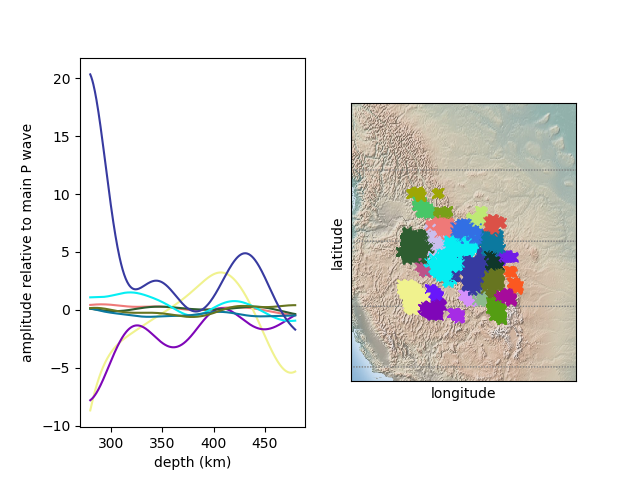

Values plotted in this chart, from the file beside it:
23, 10, 23, 10, 23, 23, 23, 23, 10, 10, 23, 23, 10, 23, 23, 23, 10, 10, 23, 10, 10, 10, 10, 23
0.0, 0.0, 0.0, 0.0, 0.0, 0.0, 0.0, 0.0, 0.0, 0.0, 0.0, 0.0, 0.0, 0.0, 0.0, 0.0, 0.0, 0.0, 0.0, 0.0, 0.0, 0.0, 0.0, 0.0
-0.2944, -0.31, -0.3262, -0.3426, -0.3594, -0.3765, -0.394, -0.4117, -0.4296, -0.4478, -0.4661, -0.4847, -0.5033, -0.5221, -0.5409, -0.5598, -0.5788, -0.5976, -0.6165, -0.6353, -0.654, -0.6727, -0.6911, -0.7094
0.4243, 0.4283, 0.4324, 0.4362, 0.44, 0.4436, 0.447, 0.4503, 0.4533, 0.4563, 0.459, 0.4616, 0.4639, 0.4661, 0.468, 0.4697, 0.4712, 0.4725, 0.4736, 0.4744, 0.475, 0.4753, 0.4755, 0.4754
-0.2286, -0.2298, -0.2309, -0.2319, -0.2328, -0.2334, -0.2341, -0.2345, -0.235, -0.2352, -0.2355, -0.2355, -0.2355, -0.2354, -0.2352, -0.2351, -0.2346, -0.2343, -0.2338, -0.2333, -0.2327, -0.2321, -0.2314, -0.2306
-8.687, -8.489, -8.296, -8.106, -7.92, -7.738, -7.56, -7.386, -7.217, -7.051, -6.89, -6.733, -6.579, -6.43, -6.285, -6.144, -6.007, -5.874, -5.744, -5.618, -5.496, -5.378, -5.263, -5.152
-0.4058, -0.4038, -0.4017, -0.3999, -0.398, -0.3964, -0.3948, -0.3932, -0.3918, -0.3903, -0.3891, -0.3877, -0.3865, -0.3852, -0.3841, -0.3828, -0.3817, -0.3804, -0.3793, -0.378, -0.3768, -0.3755, -0.3743, -0.373
-7.809, -7.776, -7.74, -7.699, -7.655, -7.608, -7.556, -7.502, -7.443, -7.382, -7.317, -7.249, -7.178, -7.104, -7.028, -6.948, -6.866, -6.782, -6.695, -6.606, -6.515, -6.422, -6.327, -6.231
-0.3326, -0.3314, -0.3306, -0.3299, -0.3296, -0.3294, -0.3295, -0.3299, -0.3303, -0.3312, -0.332, -0.3333, -0.3345, -0.336, -0.3376, -0.3393, -0.3412, -0.3429, -0.345, -0.3469, -0.349, -0.351, -0.3531, -0.355
0.09054, 0.08481, 0.07902, 0.07322, 0.06739, 0.06154, 0.05569, 0.04982, 0.04396, 0.03809, 0.03226, 0.02642, 0.02063, 0.01484, 0.009127, 0.003424, -0.002192, -0.007792, -0.01327, -0.01875, -0.02406, -0.02937, -0.0345, -0.03961
1.079, 1.08, 1.082, 1.082, 1.083, 1.084, 1.085, 1.085, 1.086, 1.086, 1.087, 1.087, 1.088, 1.089, 1.09, 1.091, 1.092, 1.093, 1.095, 1.097, 1.099, 1.102, 1.104, 1.107
-0.5806, -0.5863, -0.592, -0.5983, -0.6046, -0.6115, -0.6185, -0.6259, -0.6334, -0.6412, -0.6492, -0.6574, -0.6657, -0.6741, -0.6827, -0.6913, -0.7, -0.7086, -0.7174, -0.726, -0.7347, -0.7432, -0.7518, -0.76
0.1248, 0.1145, 0.1041, 0.09356, 0.083, 0.07235, 0.06169, 0.05099, 0.04031, 0.02961, 0.01897, 0.00833, -0.002198, -0.01274, -0.0231, -0.03348, -0.04363, -0.0538, -0.06372, -0.07363, -0.08331, -0.09291, -0.1023, -0.1116
-0.4144, -0.4197, -0.4252, -0.4308, -0.4368, -0.4428, -0.449, -0.4553, -0.4618, -0.4684, -0.475, -0.4818, -0.4886, -0.4954, -0.5023, -0.5092, -0.5161, -0.523, -0.5298, -0.5366, -0.5434, -0.5501, -0.5567, -0.5632
2.385, 2.558, 2.726, 2.893, 3.055, 3.215, 3.37, 3.523, 3.671, 3.816, 3.957, 4.095, 4.228, 4.358, 4.483, 4.605, 4.722, 4.835, 4.945, 5.049, 5.15, 5.246, 5.339, 5.426
-0.6021, -0.5996, -0.597, -0.5943, -0.5917, -0.5889, -0.5862, -0.5834, -0.5806, -0.5776, -0.5747, -0.5717, -0.5687, -0.5656, -0.5625, -0.5593, -0.5561, -0.5527, -0.5494, -0.546, -0.5425, -0.539, -0.5354, -0.5318
2.627, 2.601, 2.574, 2.548, 2.521, 2.494, 2.467, 2.439, 2.412, 2.384, 2.356, 2.328, 2.3, 2.271, 2.243, 2.213, 2.184, 2.155, 2.125, 2.095, 2.064, 2.034, 2.002, 1.971
-0.5453, -0.5398, -0.5344, -0.5294, -0.5243, -0.5197, -0.5151, -0.5108, -0.5066, -0.5027, -0.4989, -0.4954, -0.4919, -0.4887, -0.4856, -0.4828, -0.4801, -0.4776, -0.4752, -0.473, -0.471, -0.4691, -0.4675, -0.4659
-1.544, -1.527, -1.51, -1.492, -1.473, -1.453, -1.432, -1.411, -1.389, -1.367, -1.344, -1.32, -1.296, -1.272, -1.247, -1.221, -1.196, -1.17, -1.144, -1.117, -1.091, -1.064, -1.037, -1.01
1.629, 1.686, 1.743, 1.799, 1.854, 1.908, 1.961, 2.012, 2.063, 2.112, 2.16, 2.206, 2.251, 2.294, 2.335, 2.374, 2.412, 2.447, 2.481, 2.513, 2.542, 2.569, 2.594, 2.617
0.1535, 0.157, 0.1601, 0.1628, 0.1652, 0.1671, 0.1687, 0.1698, 0.1705, 0.1709, 0.1708, 0.1703, 0.1693, 0.1681, 0.1662, 0.1642, 0.1615, 0.1587, 0.1552, 0.1516, 0.1474, 0.1429, 0.138, 0.1329
0.09661, 0.08391, 0.07042, 0.05627, 0.04128, 0.02577, 0.009425, -0.007339, -0.0249, -0.04282, -0.06144, -0.08039, -0.09994, -0.1198, -0.1402, -0.1608, -0.1818, -0.2031, -0.2247, -0.2465, -0.2685, -0.2907, -0.3131, -0.3355
-17.2, -17.24, -17.27, -17.29, -17.31, -17.33, -17.34, -17.34, -17.34, -17.34, -17.32, -17.31, -17.28, -17.25, -17.22, -17.18, -17.14, -17.09, -17.03, -16.97, -16.91, -16.84, -16.77, -16.69
20.34, 20.23, 20.11, 19.98, 19.83, 19.66, 19.49, 19.3, 19.09, 18.88, 18.65, 18.41, 18.16, 17.9, 17.63, 17.35, 17.06, 16.77, 16.47, 16.16, 15.84, 15.52, 15.19, 14.86
-0.5175, -0.5297, -0.5417, -0.5534, -0.5649, -0.576, -0.587, -0.5976, -0.608, -0.6181, -0.6279, -0.6376, -0.6469, -0.6562, -0.665, -0.6738, -0.6822, -0.6905, -0.6986, -0.7065, -0.7143, -0.7219, -0.7293, -0.7366
-0.06956, -0.06716, -0.06484, -0.06263, -0.06048, -0.05844, -0.05648, -0.05465, -0.05286, -0.05125, -0.04963, -0.04825, -0.04682, -0.04568, -0.04448, -0.04356, -0.04264, -0.04193, -0.04131, -0.0408, -0.04047, -0.04024, -0.04019, -0.04027
